Labelled photos from "MTARSI 2.v2i.folder", an image-classification folder in syedsami424/Image_Processing. The possible labels are: A-10 Thunderbolt, airliner, B-1 Lancer, B-2 Spirit, B-52 Stratofortress, B-57 Canberra, business jet, C-130 Hercules, C-135 Stratolifter, C-17 Globemaster, C-5 Galaxy, E-2 Hawkeye, E-3 Sentry, EA-6B Prowler, F-15 Eagle, F-16 Falcon, F-18 Hornet, F-22 Raptor, F 35 JSF, F-4 Phantom, King Air, P-3 Orion, RC-135 Rivet Joint, small planes, Tu-160 Tupolev White Swan, UTA Fokker 50 utility transport.

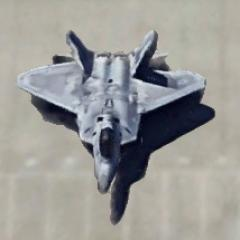
Label: F-22 Raptor

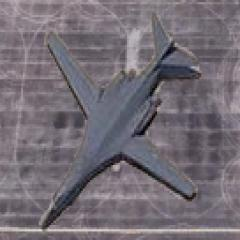
Label: B-1 Lancer

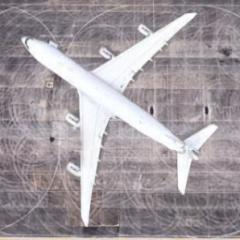
Label: airliner

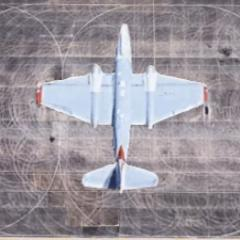
Label: B-57 Canberra

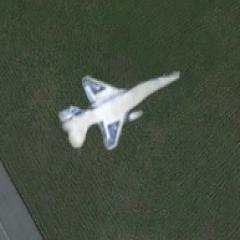
Label: F-16 Falcon

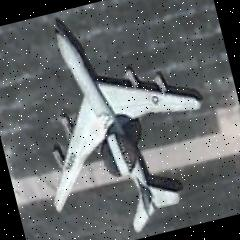
Label: E-3 Sentry
